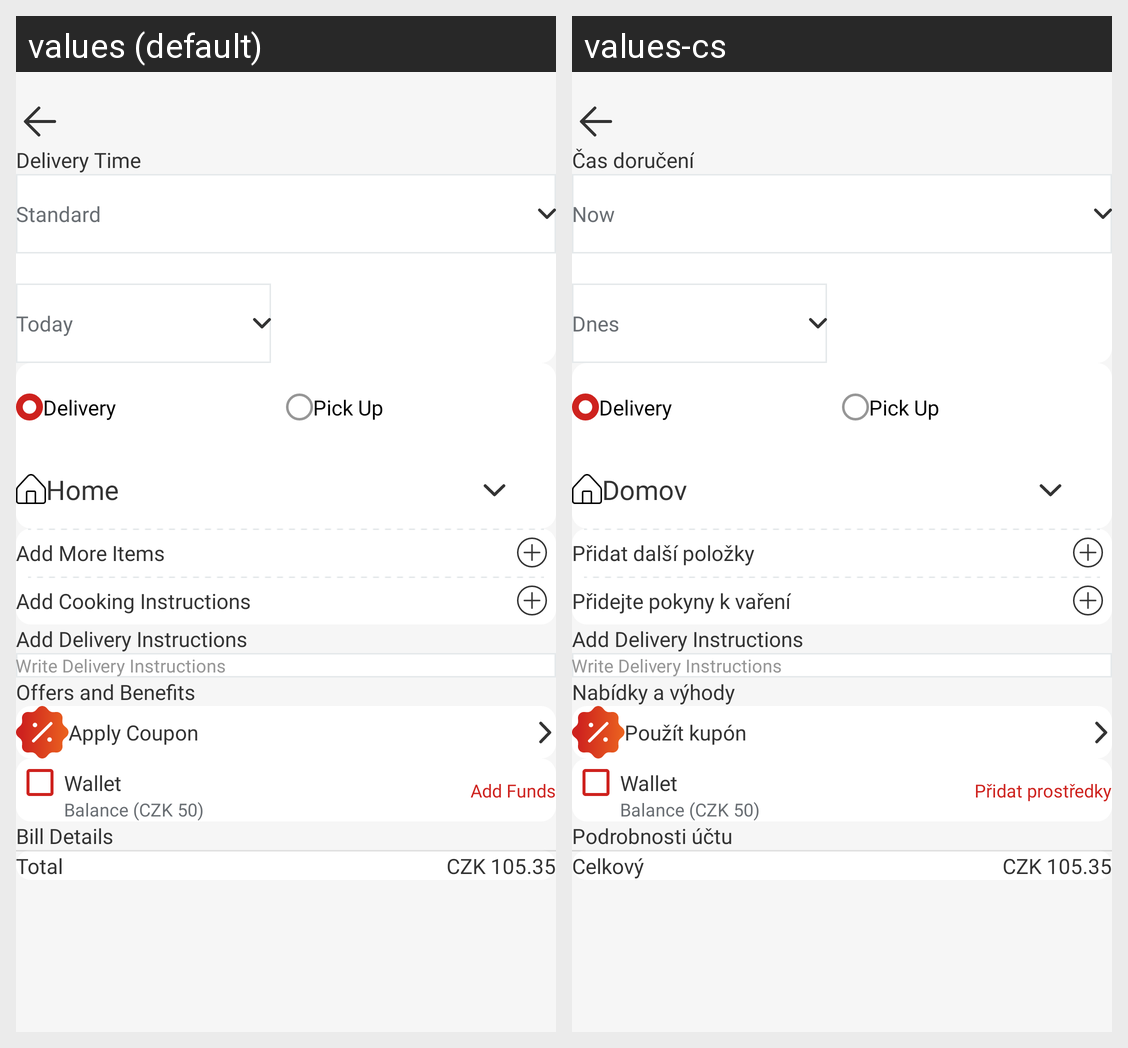

Here is an Android app screen in its default locale and in the app's own translations. Write out the translated-string differences for the strings that appear on this screen.
Android screen res/layout/fragment_cart_more_item_screen.xml rendered under 2 locales, left to right: values (default), values-cs. Device: Nexus 5 (rendered at 1080×1920; each locale shown at half size, 540×960, under a caption strip naming it); theme Base.Theme.Svaggy.
Strings drawn on this screen, with the default value and each locale's value (text and hints the layout hard-codes, and strings that could not be matched under every locale, appear in the picture but are not listed):

select_delivery_date_and_time
  values: Delivery Time
  values-cs: Čas doručení

now
  values: Standard
  values-cs: Now

today_small
  values: Today
  values-cs: Dnes

delivery
  values: Delivery
  values-cs: Delivery

pickup
  values: Pick Up
  values-cs: Pick Up

home
  values: Home
  values-cs: Domov

add_more_items
  values: Add More Items
  values-cs: Přidat další položky

add_cooking_instructions
  values: Add Cooking Instructions
  values-cs: Přidejte pokyny k vaření

offers_and_benefits
  values: Offers and Benefits
  values-cs: Nabídky a výhody

apply_coupon
  values: Apply Coupon
  values-cs: Použít kupón

add_funds
  values: Add Funds
  values-cs: Přidat prostředky

bill_details
  values: Bill Details
  values-cs: Podrobnosti účtu

total
  values: Total
  values-cs: Celkový
